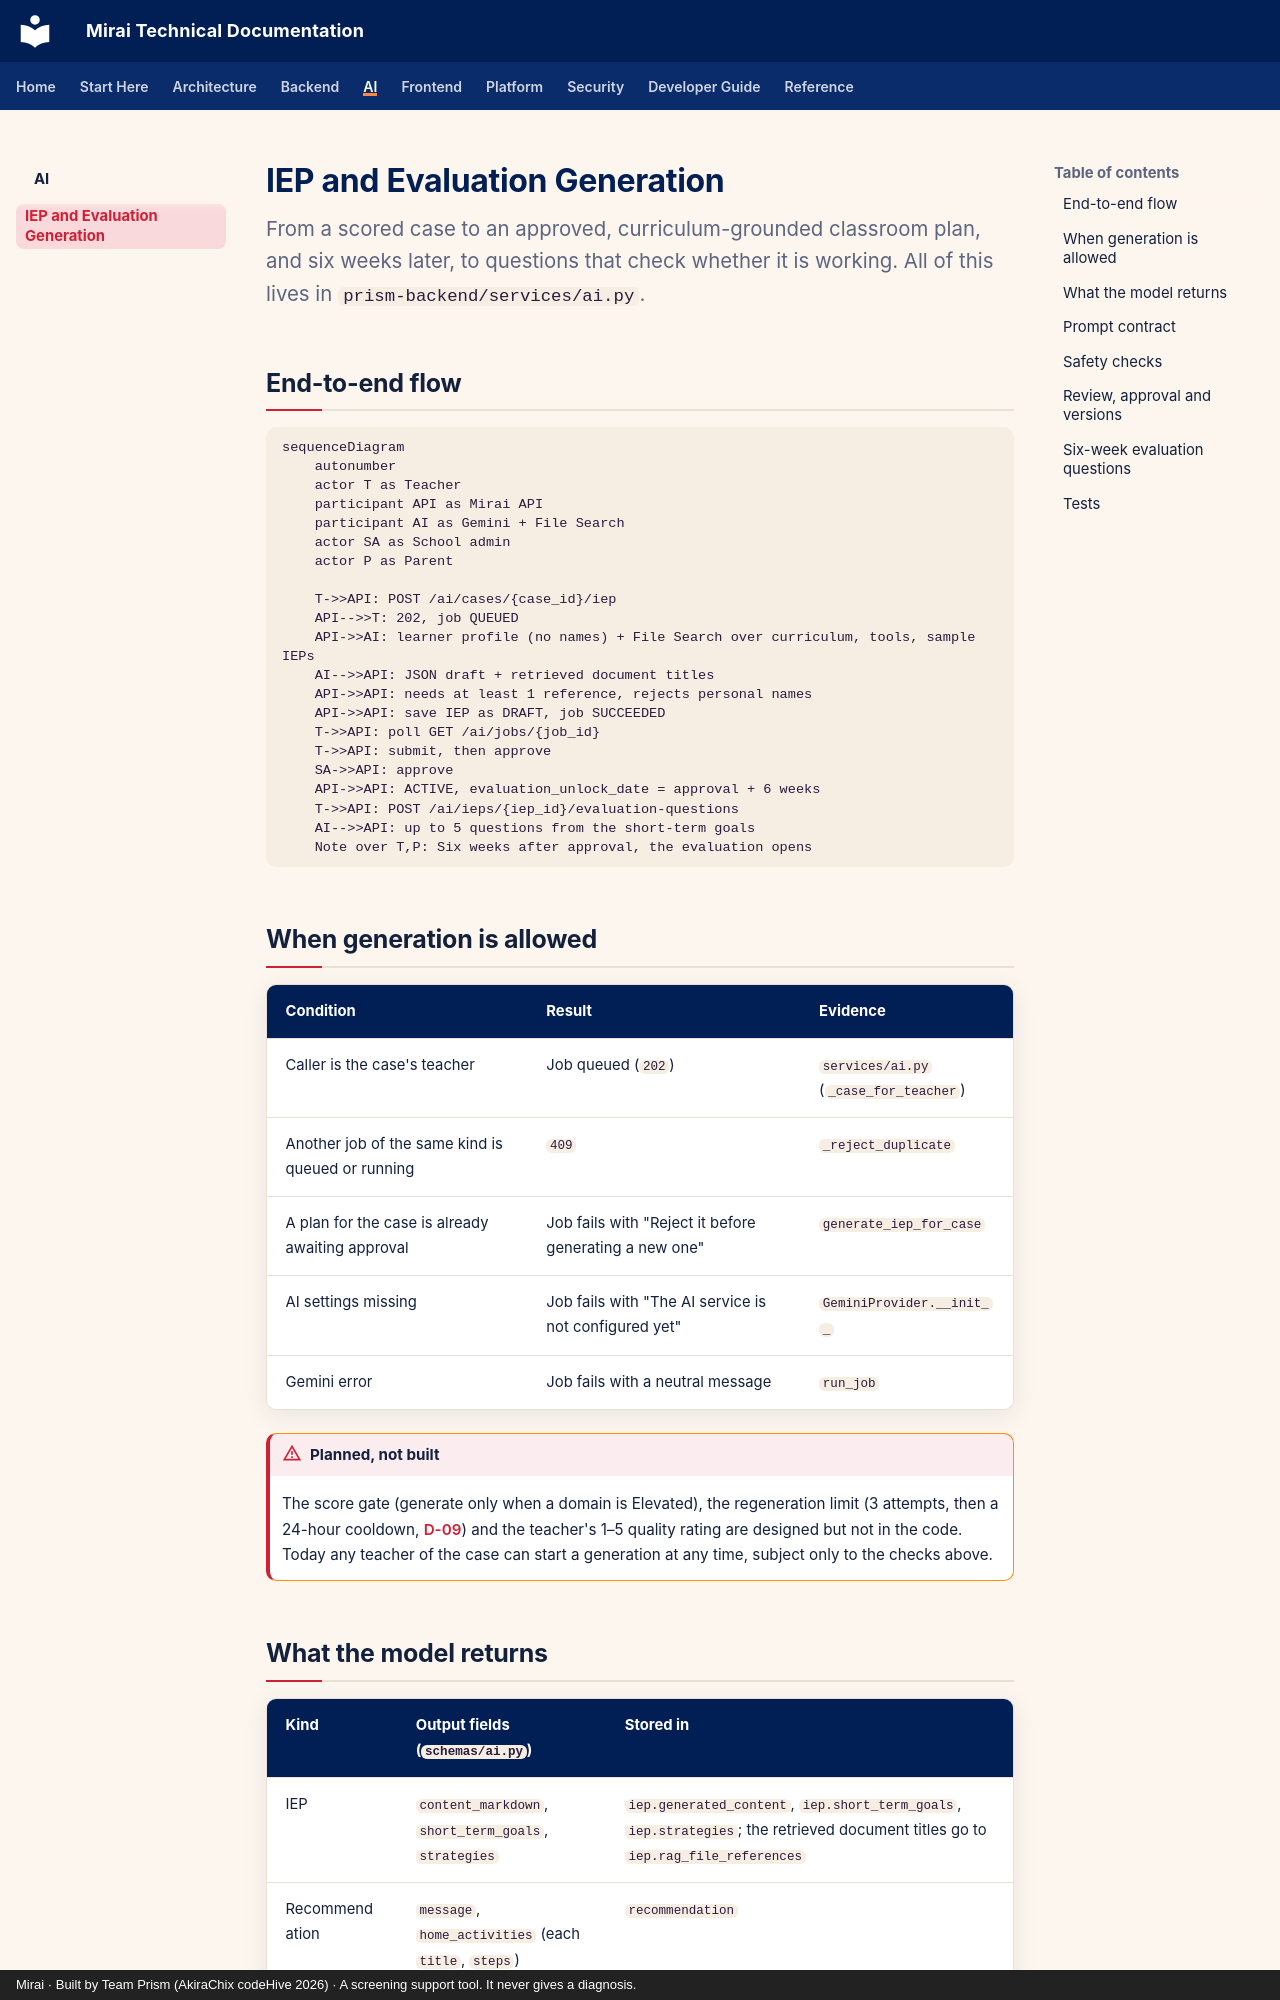

repository: akirachix/prism-technical-documentation · page: ai/iep-generation/index.html · generator: mkdocs · copyright: Mirai · Built by Team Prism (AkiraChix codeHive 2026) · A screening support tool. It never gives a diagnosis.

---
title: IEP and Evaluation Generation
description: How Mirai drafts IEPs, home recommendations and six-week evaluation questions with Gemini, the prompt and output contracts, the safety checks, and how plans are approved.
---

# IEP and Evaluation Generation

<p class="mi-lead">From a scored case to an approved, curriculum-grounded classroom plan, and six weeks later, to questions that check whether it is working. All of this lives in <code>prism-backend/services/ai.py</code>.</p>

## End-to-end flow

```mermaid
sequenceDiagram
    autonumber
    actor T as Teacher
    participant API as Mirai API
    participant AI as Gemini + File Search
    actor SA as School admin
    actor P as Parent

    T->>API: POST /ai/cases/{case_id}/iep
    API-->>T: 202, job QUEUED
    API->>AI: learner profile (no names) + File Search over curriculum, tools, sample IEPs
    AI-->>API: JSON draft + retrieved document titles
    API->>API: needs at least 1 reference, rejects personal names
    API->>API: save IEP as DRAFT, job SUCCEEDED
    T->>API: poll GET /ai/jobs/{job_id}
    T->>API: submit, then approve
    SA->>API: approve
    API->>API: ACTIVE, evaluation_unlock_date = approval + 6 weeks
    T->>API: POST /ai/ieps/{iep_id}/evaluation-questions
    AI-->>API: up to 5 questions from the short-term goals
    Note over T,P: Six weeks after approval, the evaluation opens
```

## When generation is allowed

| Condition | Result | Evidence |
| --- | --- | --- |
| Caller is the case's teacher | Job queued (`202`) | `services/ai.py` (`_case_for_teacher`) |
| Another job of the same kind is queued or running | `409` | `_reject_duplicate` |
| A plan for the case is already awaiting approval | Job fails with "Reject it before generating a new one" | `generate_iep_for_case` |
| AI settings missing | Job fails with "The AI service is not configured yet" | `GeminiProvider.__init__` |
| Gemini error | Job fails with a neutral message | `run_job` |

!!! warning "Planned, not built"

    The score gate (generate only when a domain is Elevated), the regeneration limit (3 attempts, then a 24-hour cooldown, [D-09](../reference/decision-log.md#decisions)) and the teacher's 1–5 quality rating are designed but not in the code. Today any teacher of the case can start a generation at any time, subject only to the checks above.
